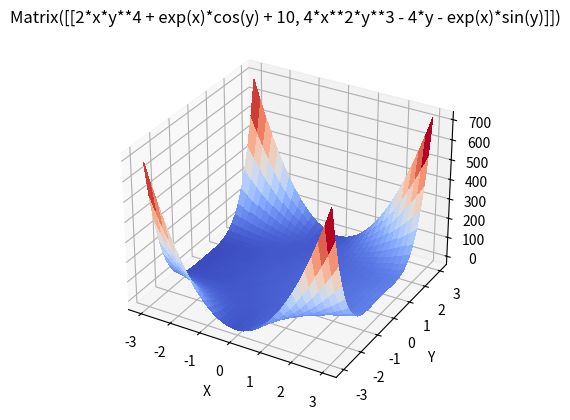
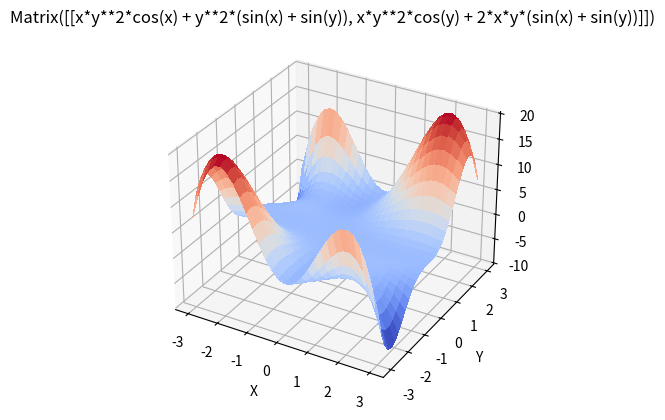
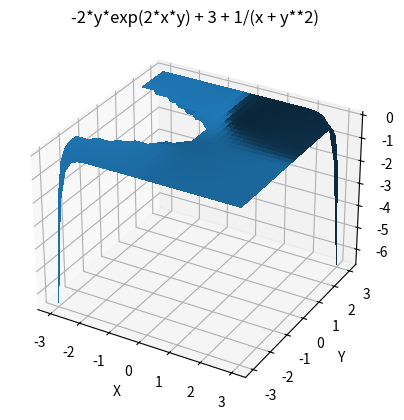

Python code for these plots, in order:
import sympy as sym
import numpy as np
from matplotlib import pyplot as plt, cm
from sympy import sin, cos, exp, ln, Pow
import sympy as sp

x, y = sym.symbols('x, y')

# Equation 1
f = Pow(x, 2) * Pow(y, 4) + exp(x) * cos(y) + 10 * x-2 * Pow(y, 2) + 3
f = sp.Matrix([f])
X = sp.Matrix([x, y])

# Calculates the Jacobian matrix (derivative of a vector-valued function).
# Returns derivativ of x and y
Df = f.jacobian(X)
print(Df)

# Lambdify:
# Convert a SymPy expression into a function that allows for fast numeric evaluation.
ff = sp.lambdify((x, y), f)
gfx = sp.lambdify((x, y), Df[0])
gfy = sp.lambdify((x, y), Df[1])

ran = np.arange(-3, 3.1, .2)
[xx, yy] = np.meshgrid(ran, ran)
zz = ff(xx, yy).reshape(len(ran), len(ran))

# Print slope a x0, y0
print(ff(0,0))

fig = plt.figure()
ax = fig.add_subplot(projection='3d')
surf = ax.plot_surface(xx, yy, zz, cmap=cm.coolwarm, linewidth=0, antialiased=False)
# quiv = ax.quiver(xx, yy, zz, gfx(xx, yy), gfy(xx, yy), 1, length=0.1, normalize=True)
plt.xlabel('X')
plt.ylabel('Y')
plt.title(Df)
plt.show()


# Equation 2
f = x * Pow(y, 2) * (sin(x) + sin(y))
f = sp.Matrix([f])
X = sp.Matrix([x, y])

Df = f.jacobian(X)
print(Df)

ff = sp.lambdify((x, y), f)
gfx = sp.lambdify((x, y), Df[0])
gfy = sp.lambdify((x, y), Df[1])

ran = np.arange(-3, 3.1, .2)
[xx, yy] = np.meshgrid(ran, ran)
zz = ff(xx, yy).reshape(len(ran), len(ran))

# Print slope a x0, y0
print(ff(0,0))

fig = plt.figure()
ax = fig.add_subplot(projection='3d')
surf = ax.plot_surface(xx, yy, zz, cmap=cm.coolwarm, linewidth=0, antialiased=False)
# quiv = ax.quiver(xx, yy, zz, gfx(xx, yy), gfy(xx, yy), 1, length=0.1, normalize=True)
plt.xlabel('X')
plt.ylabel('Y')
plt.title(Df)
plt.show()


# Equation 3
f  = ln(x + Pow(y, 2)) - exp(2 * x * y) + 3 * x
f = sp.Matrix([f])
X = sp.Matrix([x, y])

Df = f.jacobian(X)
print(Df)

ff = sp.lambdify((x, y), f)
gfx = sp.lambdify((x, y), Df[0])
gfy = sp.lambdify((x, y), Df[1])

ran = np.arange(-3, 3.1, .2)
[xx, yy] = np.meshgrid(ran, ran)
zz = ff(xx, yy).reshape(len(ran), len(ran))

# Print slope a x0, y0
print(ff(0,0))

fig = plt.figure()
ax = fig.add_subplot(projection='3d')
surf = ax.plot_surface(xx, yy, zz, linewidth=0, antialiased=False)
# quiv = ax.quiver(xx, yy, zz, gfx(xx, yy), gfy(xx, yy), 1, length=0.1, normalize=True)
plt.xlabel('X')
plt.ylabel('Y')
plt.title(Df[0])
plt.show()
